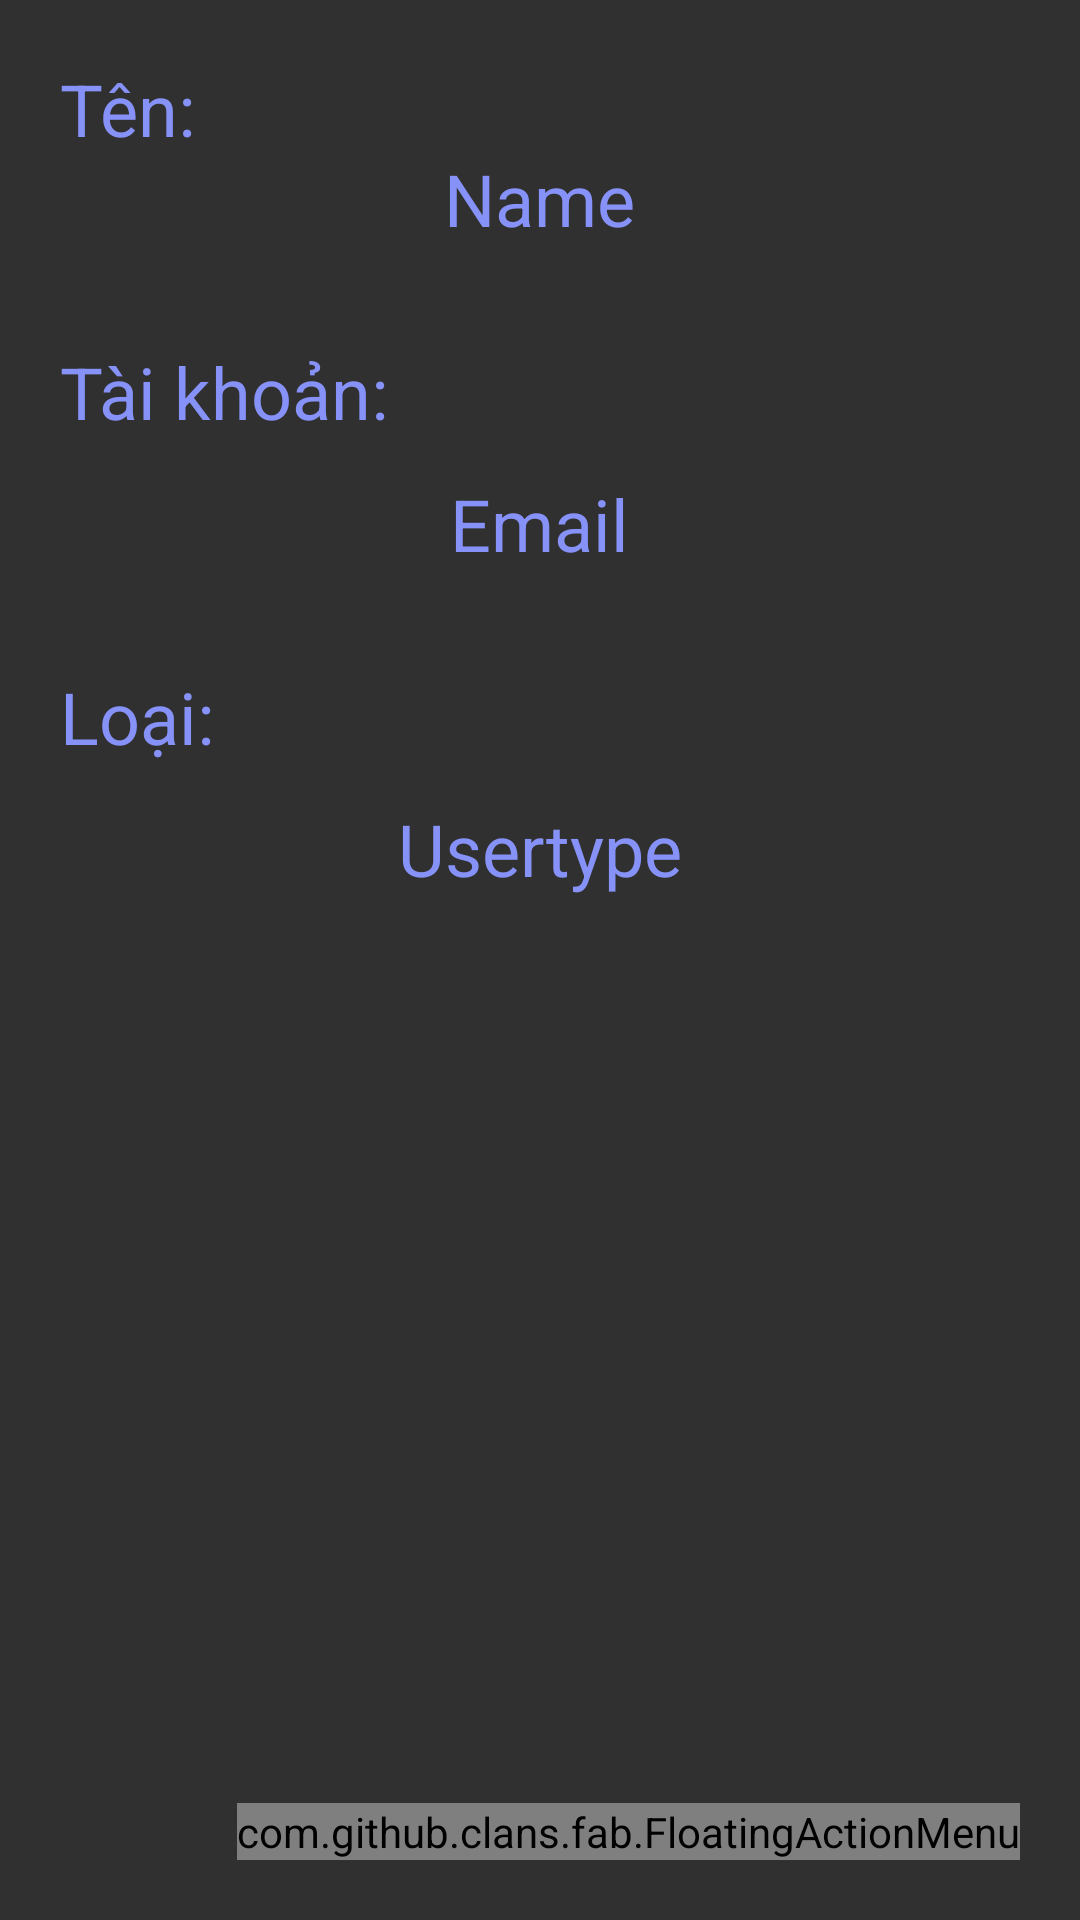

Android layout source for this screen:
<!-- AndroidManifest.xml: application theme Theme.AppCompat.NoActionBar -->
<!-- res/layout/activity_detail_user_manage.xml -->
<?xml version="1.0" encoding="utf-8"?>
<LinearLayout
    xmlns:android="http://schemas.android.com/apk/res/android"
    xmlns:app="http://schemas.android.com/apk/res-auto"
    xmlns:tools="http://schemas.android.com/tools"
    android:layout_width="match_parent"
    android:layout_height="match_parent"
    android:orientation="vertical"
    tools:context=".DetailUserManageActivity">


    <TextView
        android:layout_width="100dp"
        android:layout_height="30dp"
        android:text="Tên: "
        android:textColor="@color/lavender"
        android:textSize="24sp"
        android:layout_marginStart="20dp"
        android:layout_gravity="start"
        android:layout_marginTop="20dp"/>
    <TextView
        android:layout_width="wrap_content"
        android:layout_height="wrap_content"
        android:id="@+id/detailName"
        android:text="Name"
        android:textSize="24sp"
        android:layout_gravity="center"
        android:layout_marginBottom="12dp"
        android:textColor="@color/lavender"/>
    <TextView
        android:layout_width="180dp"
        android:layout_height="30dp"
        android:text="Tài khoản: "
        android:textColor="@color/lavender"
        android:textSize="24sp"
        android:layout_marginStart="20dp"
        android:layout_gravity="start"
        android:layout_marginTop="20dp"/>

    <TextView
        android:layout_width="wrap_content"
        android:layout_height="wrap_content"
        android:id="@+id/detailEmail"
        android:text="Email"
        android:layout_marginTop="14dp"
        android:textSize="24sp"
        android:layout_gravity="center"
        android:layout_marginBottom="12dp"
        android:textColor="@color/lavender"/>

    <TextView
        android:layout_width="100dp"
        android:layout_height="30dp"
        android:text="Loại: "
        android:textColor="@color/lavender"
        android:textSize="24sp"
        android:layout_marginStart="20dp"
        android:layout_gravity="start"
        android:layout_marginTop="20dp"/>

    <TextView
        android:layout_width="wrap_content"
        android:layout_height="wrap_content"
        android:id="@+id/detailUsertype"
        android:text="Usertype"
        android:layout_marginTop="14dp"
        android:textSize="24sp"
        android:layout_gravity="center"
        android:layout_marginBottom="12dp"
        android:textColor="@color/lavender"/>


    <RelativeLayout
        android:layout_width="match_parent"
        android:layout_height="match_parent">




       <com.github.clans.fab.FloatingActionMenu
           android:layout_width="wrap_content"
           android:layout_height="wrap_content"
           android:layout_alignParentBottom="true"
           android:layout_alignParentEnd="true"
           app:menu_fab_size="normal"
           android:layout_marginBottom="20dp"
           android:layout_marginEnd="20dp"
           app:menu_colorPressed="@color/lavender"
           app:menu_colorNormal="@color/lavender"
           app:menu_icon="@drawable/baseline_format_list_bulleted_24"
           app:menu_openDirection="up"
           app:menu_showShadow="true">

           <com.github.clans.fab.FloatingActionButton
               android:layout_width="wrap_content"
               android:layout_height="wrap_content"
               android:id="@+id/editbtnuser"
               android:src="@drawable/baseline_edit_note_24"
               app:fab_showShadow="true"
               app:fab_colorNormal="@color/green"
               app:fab_size="mini"/>
           
           <com.github.clans.fab.FloatingActionButton
               android:layout_width="wrap_content"
               android:layout_height="wrap_content"
               android:id="@+id/deletebtnuser"
               android:src="@drawable/baseline_delete_24"
               app:fab_showShadow="true"
               app:fab_colorNormal="@color/red"
               app:fab_size="mini"/>

       </com.github.clans.fab.FloatingActionMenu>


    </RelativeLayout>



</LinearLayout>
<!-- resources referenced by this layout -->
<resources>
  <color name="green">#96C291</color>
  <color name="lavender">#8692f7</color>
  <color name="red">#c70000</color>
  <!-- drawable baseline_edit_note_24 (drawable) -->
  <vector android:alpha="0.9" android:height="24dp" android:tint="#FFFFFF"
      android:viewportHeight="24" android:viewportWidth="24"
      android:width="24dp" xmlns:android="http://schemas.android.com/apk/res/android">
      <path android:fillColor="@android:color/white" android:pathData="M3,10h11v2H3V10zM3,8h11V6H3V8zM3,16h7v-2H3V16zM18.01,12.87l0.71,-0.71c0.39,-0.39 1.02,-0.39 1.41,0l0.71,0.71c0.39,0.39 0.39,1.02 0,1.41l-0.71,0.71L18.01,12.87zM17.3,13.58l-5.3,5.3V21h2.12l5.3,-5.3L17.3,13.58z"/>
  </vector>
</resources>
